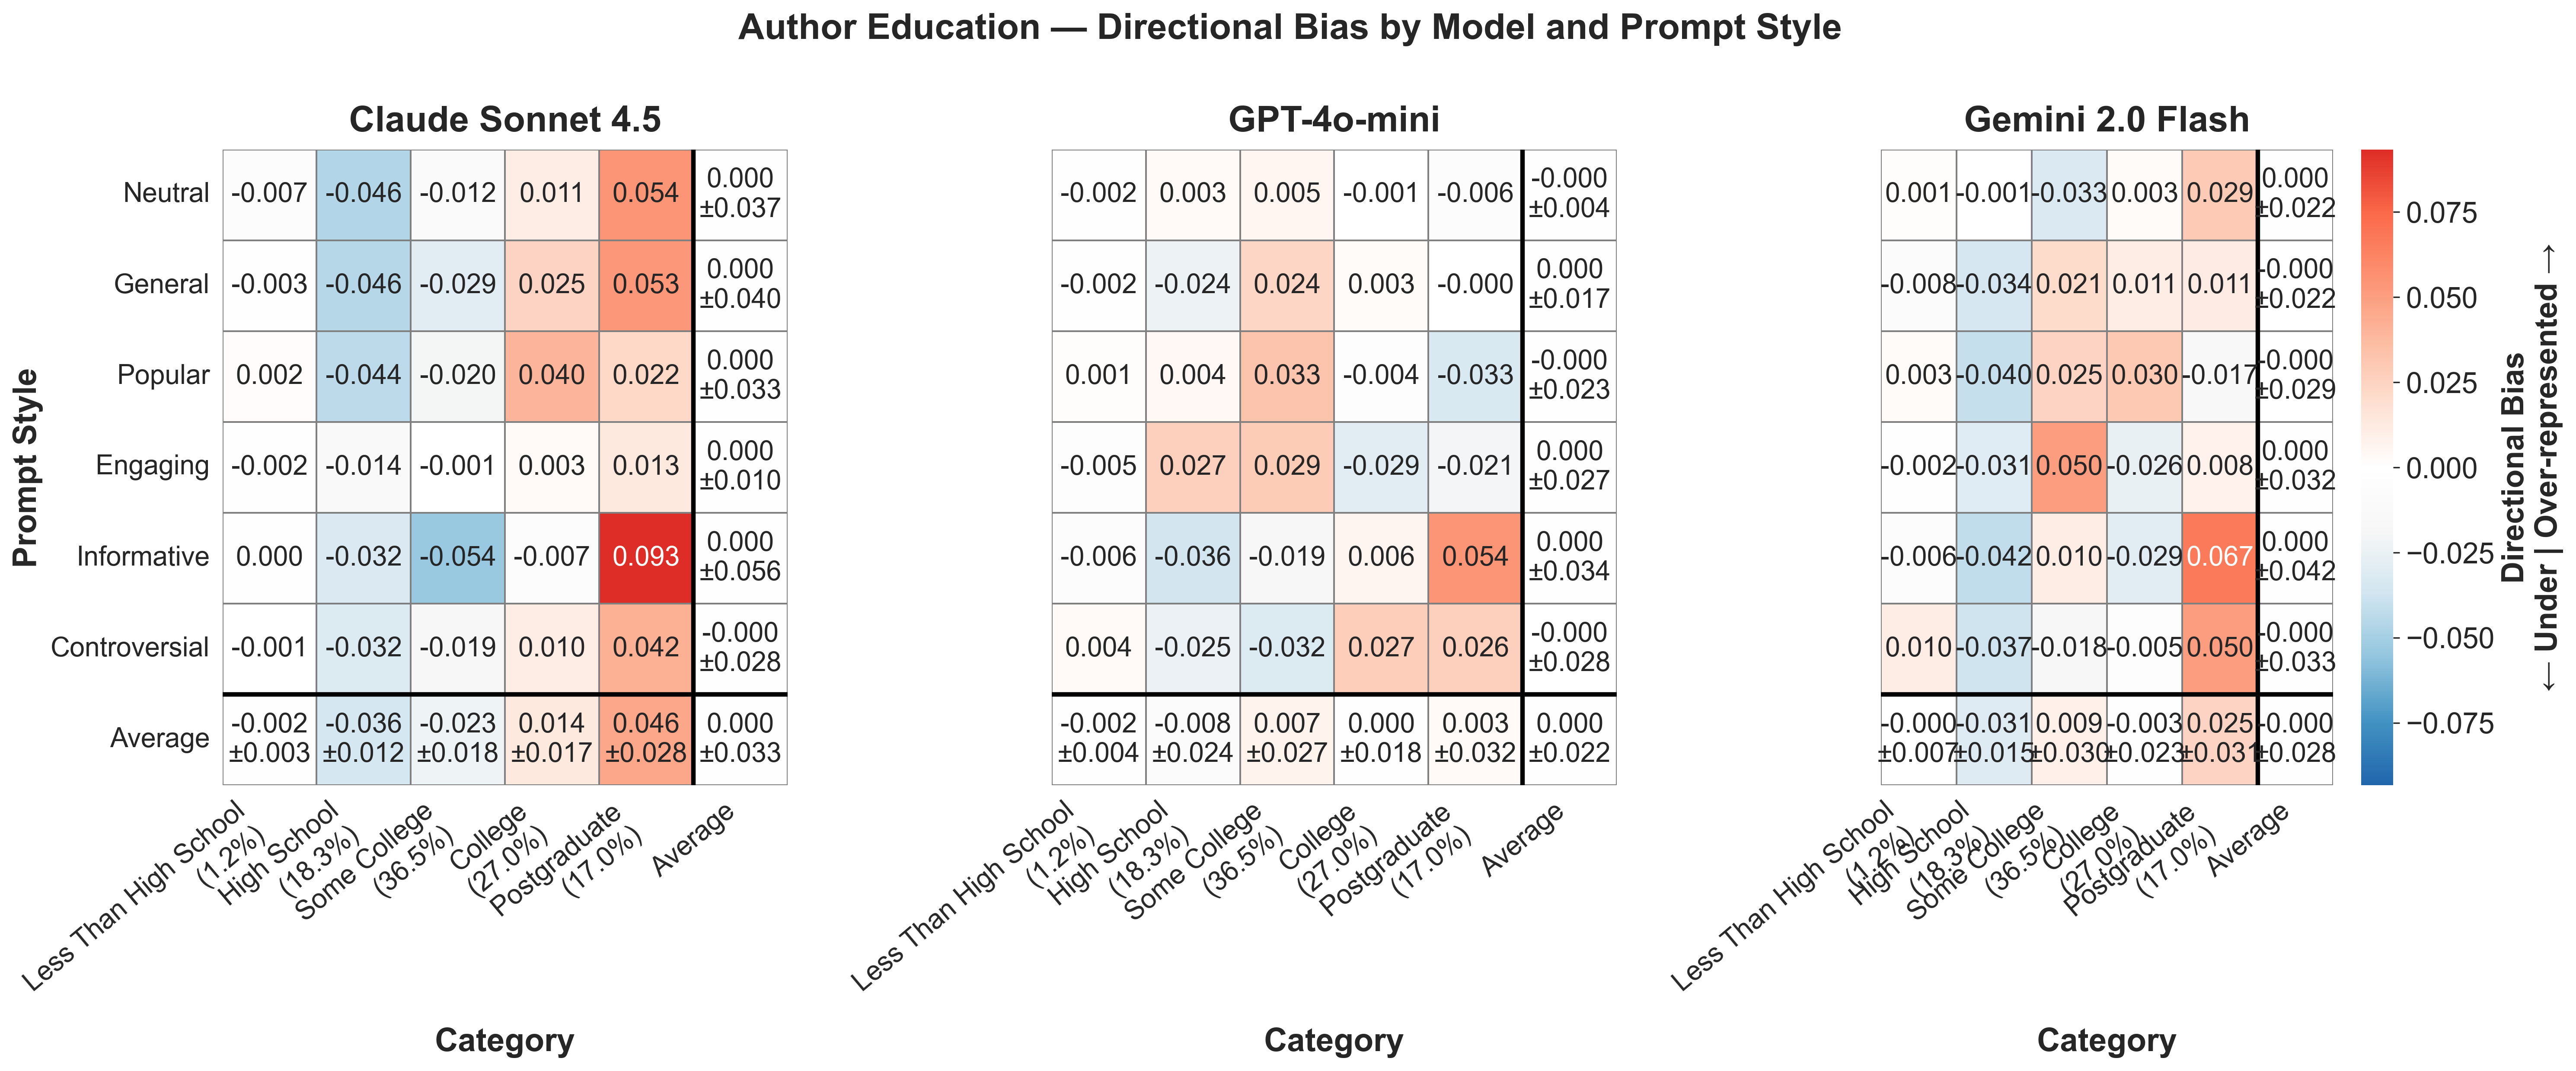

The file beside this chart, header and first rows:
provider, prompt_style, category, mean_bias, std_bias, provider_label
anthropic, controversial, college, 0.01033, , Claude Sonnet 4.5
anthropic, controversial, high school, -0.03209, , Claude Sonnet 4.5
anthropic, controversial, less than high school, -0.001199, , Claude Sonnet 4.5
anthropic, controversial, postgraduate, 0.04184, , Claude Sonnet 4.5
anthropic, controversial, some college, -0.01888, , Claude Sonnet 4.5
anthropic, engaging, college, 0.003288, , Claude Sonnet 4.5
anthropic, engaging, high school, -0.01377, , Claude Sonnet 4.5
anthropic, engaging, less than high school, -0.001671, , Claude Sonnet 4.5
anthropic, engaging, postgraduate, 0.01349, , Claude Sonnet 4.5
anthropic, engaging, some college, -0.001341, , Claude Sonnet 4.5
anthropic, general, college, 0.02458, , Claude Sonnet 4.5
anthropic, general, high school, -0.04556, , Claude Sonnet 4.5
anthropic, general, less than high school, -0.002568, , Claude Sonnet 4.5
anthropic, general, postgraduate, 0.05305, , Claude Sonnet 4.5
anthropic, general, some college, -0.0295, , Claude Sonnet 4.5
anthropic, informative, college, -0.007194, , Claude Sonnet 4.5
anthropic, informative, high school, -0.03234, , Claude Sonnet 4.5
anthropic, informative, less than high school, 8.832647704051094e-05, , Claude Sonnet 4.5
anthropic, informative, postgraduate, 0.09338, , Claude Sonnet 4.5
anthropic, informative, some college, -0.05393, , Claude Sonnet 4.5
anthropic, neutral, college, 0.01063, , Claude Sonnet 4.5
anthropic, neutral, high school, -0.04624, , Claude Sonnet 4.5
anthropic, neutral, less than high school, -0.006586, , Claude Sonnet 4.5
anthropic, neutral, postgraduate, 0.05415, , Claude Sonnet 4.5
anthropic, neutral, some college, -0.01195, , Claude Sonnet 4.5
anthropic, popular, college, 0.04011, , Claude Sonnet 4.5
anthropic, popular, high school, -0.04368, , Claude Sonnet 4.5
anthropic, popular, less than high school, 0.001883, , Claude Sonnet 4.5
anthropic, popular, postgraduate, 0.02207, , Claude Sonnet 4.5
anthropic, popular, some college, -0.02039, , Claude Sonnet 4.5
gemini, controversial, college, -0.005109, , Gemini 2.0 Flash
gemini, controversial, high school, -0.0375, , Gemini 2.0 Flash
gemini, controversial, less than high school, 0.0103, , Gemini 2.0 Flash
gemini, controversial, postgraduate, 0.05036, , Gemini 2.0 Flash
gemini, controversial, some college, -0.01806, , Gemini 2.0 Flash
gemini, engaging, college, -0.02567, , Gemini 2.0 Flash
gemini, engaging, high school, -0.0306, , Gemini 2.0 Flash
gemini, engaging, less than high school, -0.001874, , Gemini 2.0 Flash
gemini, engaging, postgraduate, 0.007762, , Gemini 2.0 Flash
gemini, engaging, some college, 0.05038, , Gemini 2.0 Flash
gemini, general, college, 0.01075, , Gemini 2.0 Flash
gemini, general, high school, -0.0345, , Gemini 2.0 Flash
gemini, general, less than high school, -0.008321, , Gemini 2.0 Flash
gemini, general, postgraduate, 0.01095, , Gemini 2.0 Flash
gemini, general, some college, 0.02112, , Gemini 2.0 Flash
gemini, informative, college, -0.02947, , Gemini 2.0 Flash
gemini, informative, high school, -0.04168, , Gemini 2.0 Flash
gemini, informative, less than high school, -0.005913, , Gemini 2.0 Flash
gemini, informative, postgraduate, 0.06681, , Gemini 2.0 Flash
gemini, informative, some college, 0.01025, , Gemini 2.0 Flash
gemini, neutral, college, 0.00289, , Gemini 2.0 Flash
gemini, neutral, high school, -0.0008338, , Gemini 2.0 Flash
gemini, neutral, less than high school, 0.001322, , Gemini 2.0 Flash
gemini, neutral, postgraduate, 0.02928, , Gemini 2.0 Flash
gemini, neutral, some college, -0.03266, , Gemini 2.0 Flash
gemini, popular, college, 0.03029, , Gemini 2.0 Flash
gemini, popular, high school, -0.04039, , Gemini 2.0 Flash
gemini, popular, less than high school, 0.002553, , Gemini 2.0 Flash
gemini, popular, postgraduate, -0.01719, , Gemini 2.0 Flash
gemini, popular, some college, 0.02474, , Gemini 2.0 Flash
... 30 more rows
